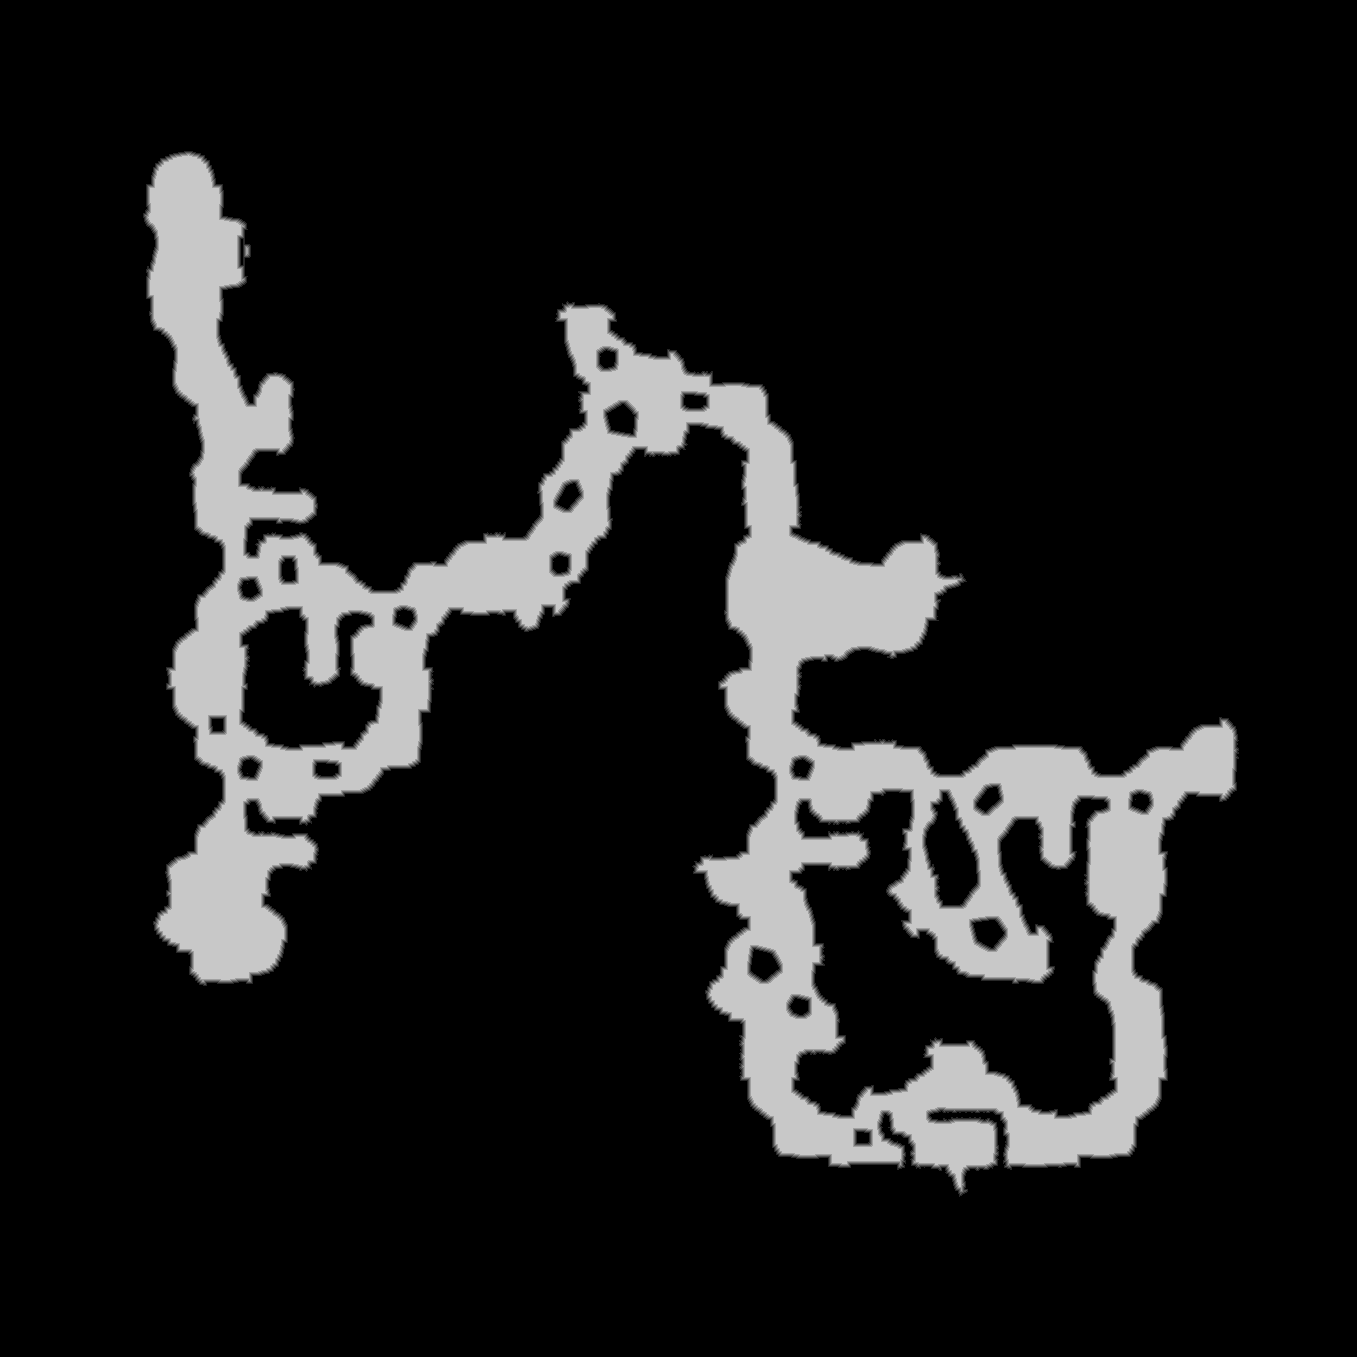

The table this chart was drawn from, first rows:
base	0x2816d050000
origin	0x10010
stride	679
width	1357
height	1357
nibble	0	1561475
nibble	1	14661
nibble	2	14400
nibble	3	14374
nibble	4	14387
nibble	5	222152
